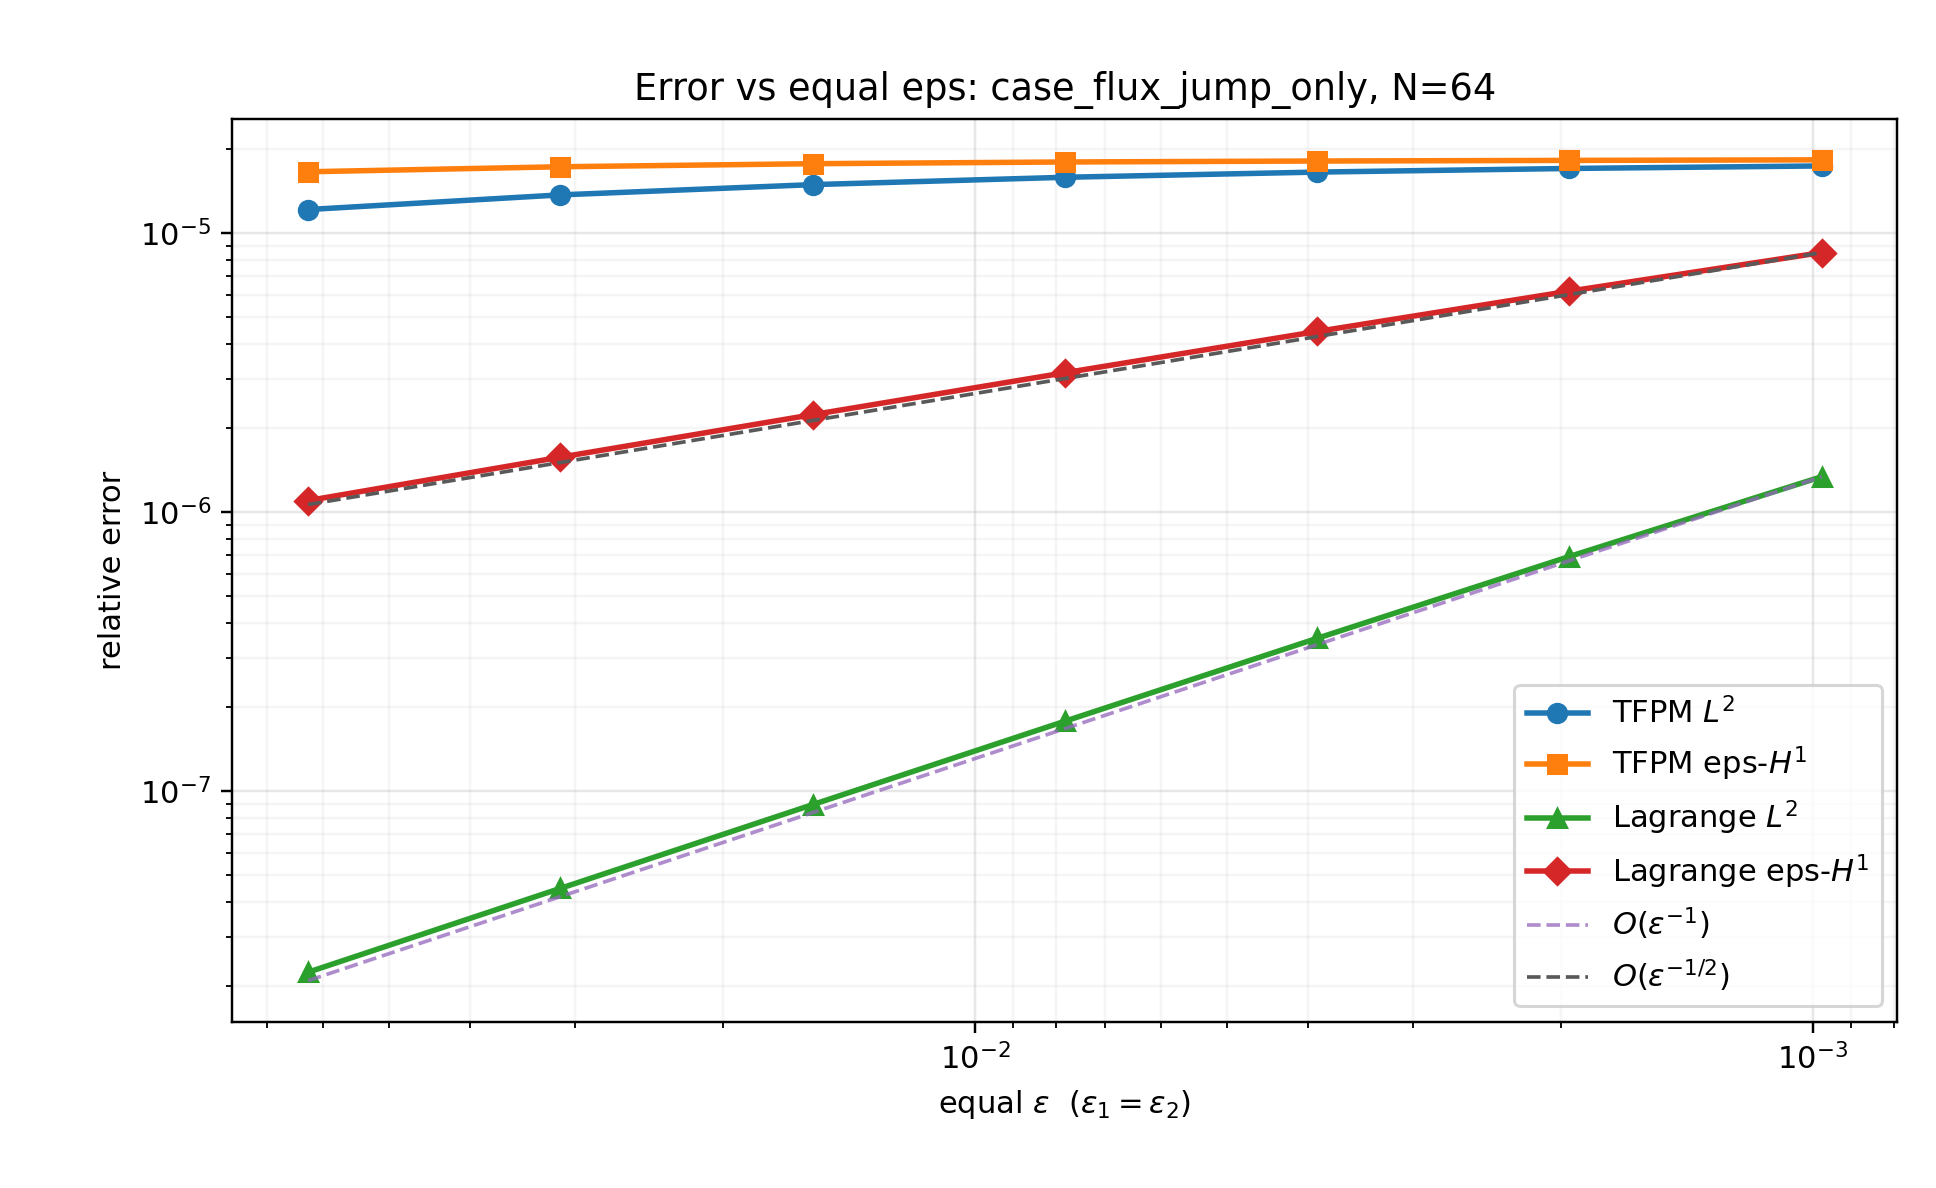

Source data for this figure (header and first rows):
eps, n_elements, h, tfpm_l2, tfpm_eps_h1, lagrange_l2, lagrange_eps_h1, lagrange_iter, lagrange_primal_inf, lagrange_stationarity_inf, lagrange_residual_inf
6.2500000000000000e-02, 64, 1.5625000000000000e-02, 1.2126863470954111e-05, 1.6562372496741248e-05, 2.2388141014384810e-08, 1.0980705752252949e-06, 1, 0.0000000000000000e+00, 1.6653345369377348e-15, 1.6722734308416420e-15
3.1250000000000000e-02, 64, 1.5625000000000000e-02, 1.3685414801506671e-05, 1.7261940318192901e-05, 4.4725331868424819e-08, 1.5705571745563744e-06, 1, 2.2204460492503131e-16, 7.0950190167451410e-16, 7.1123662515049091e-16
1.5625000000000000e-02, 64, 1.5625000000000000e-02, 1.4895282840986857e-05, 1.7703926715379304e-05, 8.9247366341105471e-08, 2.2307980861827096e-06, 1, 0.0000000000000000e+00, 5.0653925498522767e-16, 5.0653925498522767e-16
7.8125000000000000e-03, 64, 1.5625000000000000e-02, 1.5825873520343456e-05, 1.7957258622541922e-05, 1.7768681341051974e-07, 3.1529331220296449e-06, 1, 0.0000000000000000e+00, 3.6082248300317588e-16, 3.6082248300317588e-16
3.9062500000000000e-03, 64, 1.5625000000000000e-02, 1.6519243066548909e-05, 1.8099853119072999e-05, 3.5218565217406599e-07, 4.4328937612712903e-06, 1, 0.0000000000000000e+00, 1.3877787807814457e-16, 1.3877787807814457e-16
1.9531250000000000e-03, 64, 1.5625000000000000e-02, 1.7021674970582093e-05, 1.8192832083940332e-05, 6.9196131163191723e-07, 6.1828601198895536e-06, 1, 0.0000000000000000e+00, 6.2450045135165055e-17, 6.2450045135165055e-17
9.7656250000000000e-04, 64, 1.5625000000000000e-02, 1.7380442240004856e-05, 1.8277071536986551e-05, 1.3368548748405632e-06, 8.5025593528976665e-06, 1, 0.0000000000000000e+00, 4.8572257327350599e-17, 4.8572257327350599e-17
